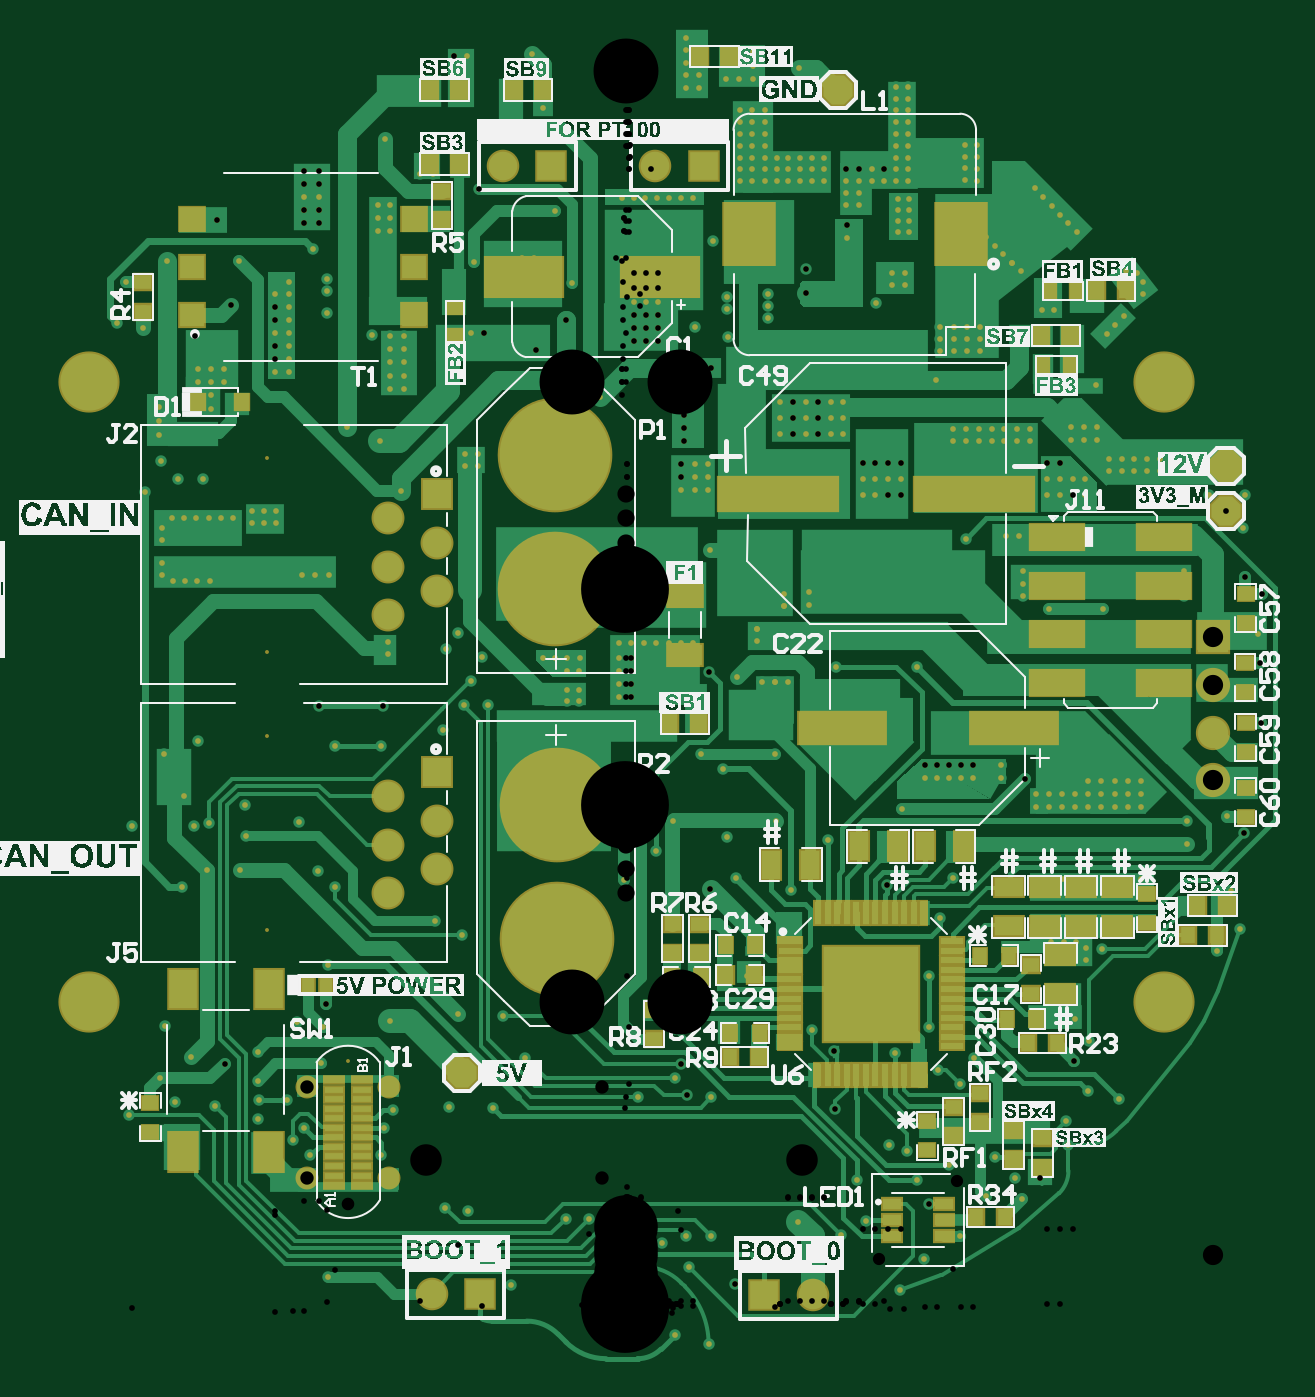
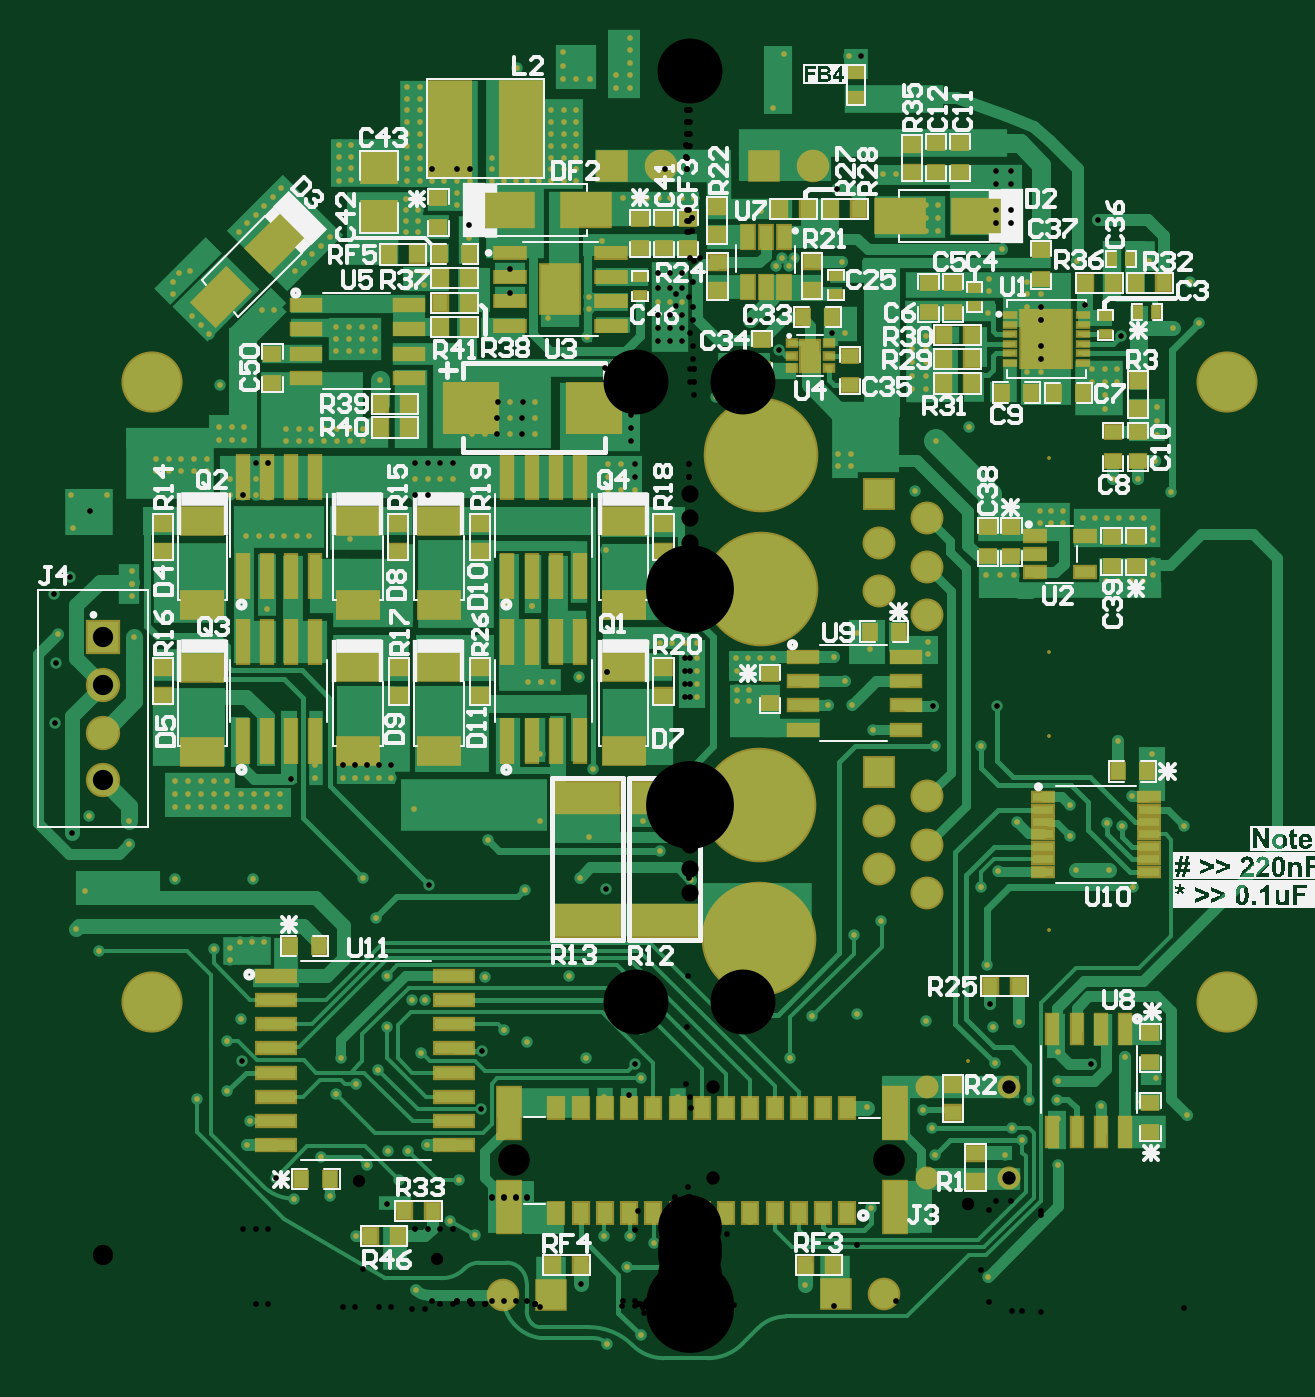
Circuit board: 10 layer files. Board 64.9 x 69.2 mm.
- drill: SM_Top_PCB-RoundHoles.TXT (7663 bytes)
- drill: SM_Top_PCB-SlotHoles.TXT (160 bytes)
- bottom_copper: SM_Top_PCB.GBL (53629 bytes)
- bottom_silk: SM_Top_PCB.GBO (82718 bytes)
- paste: SM_Top_PCB.GBP (7552 bytes)
- bottom_mask: SM_Top_PCB.GBS (21779 bytes)
- top_copper: SM_Top_PCB.GTL (55505 bytes)
- top_silk: SM_Top_PCB.GTO (278880 bytes)
- paste: SM_Top_PCB.GTP (4829 bytes)
- top_mask: SM_Top_PCB.GTS (19104 bytes)

=== drill: SM_Top_PCB-RoundHoles.TXT (7663 bytes, source omitted) ===
=== drill: SM_Top_PCB-SlotHoles.TXT ===
M48
;Layer_Color=9474304
;FILE_FORMAT=2:5
INCH,LZ
;TYPE=PLATED
;TYPE=NON_PLATED
T6F00S00C0.02283
%
G90
G05
T06
G00X-0057335Y0051064
M15
G01Y0052717
M16
M17
M30

=== bottom_copper: SM_Top_PCB.GBL (53629 bytes, source omitted) ===
=== bottom_silk: SM_Top_PCB.GBO (82718 bytes, source omitted) ===
=== paste: SM_Top_PCB.GBP (7552 bytes, source omitted) ===
=== bottom_mask: SM_Top_PCB.GBS (21779 bytes, source omitted) ===
=== top_copper: SM_Top_PCB.GTL (55505 bytes, source omitted) ===
=== top_silk: SM_Top_PCB.GTO (278880 bytes, source omitted) ===
=== paste: SM_Top_PCB.GTP ===
G04*
G04 #@! TF.GenerationSoftware,Altium Limited,Altium Designer,22.1.2 (22)*
G04*
G04 Layer_Color=8421504*
%FSLAX25Y25*%
%MOIN*%
G70*
G04*
G04 #@! TF.SameCoordinates,61D4F7AC-49E6-4408-A371-1FD444505CCC*
G04*
G04*
G04 #@! TF.FilePolarity,Positive*
G04*
G01*
G75*
%ADD21R,0.03000X0.03500*%
%ADD22R,0.03150X0.03543*%
%ADD23R,0.03500X0.03000*%
%ADD24R,0.06000X0.04000*%
%ADD25P,0.06494X8X22.5*%
%ADD26R,0.15748X0.07874*%
%ADD27R,0.05906X0.07874*%
%ADD28R,0.24409X0.06890*%
%ADD29R,0.11024X0.05000*%
%ADD30P,0.06494X8X112.5*%
%ADD31R,0.03740X0.02362*%
%ADD32R,0.03937X0.01181*%
%ADD33R,0.17717X0.06496*%
%ADD34R,0.04000X0.06000*%
%ADD35R,0.02362X0.03150*%
%ADD36R,0.07165X0.04173*%
%ADD37R,0.02441X0.02835*%
%ADD38R,0.10236X0.12598*%
%ADD39R,0.05118X0.04606*%
%ADD40R,0.19685X0.19685*%
%ADD41R,0.01260X0.04803*%
%ADD42R,0.04803X0.01260*%
%ADD43R,0.03150X0.02362*%
D21*
X21500Y57600D02*
D03*
X27500D02*
D03*
X9428Y69137D02*
D03*
X15428D02*
D03*
X115800Y77800D02*
D03*
X121800D02*
D03*
X78100Y19700D02*
D03*
X72100D02*
D03*
X-40400Y236800D02*
D03*
X-34400D02*
D03*
X-40400Y252100D02*
D03*
X-34400D02*
D03*
X123900Y83900D02*
D03*
X117900D02*
D03*
X97000Y210800D02*
D03*
X103000D02*
D03*
X88900Y55600D02*
D03*
X82900D02*
D03*
X27400Y52663D02*
D03*
X21400D02*
D03*
X-17200Y252100D02*
D03*
X-23200D02*
D03*
X72896Y73627D02*
D03*
X78896D02*
D03*
X9100Y121400D02*
D03*
X15100D02*
D03*
X26500Y75700D02*
D03*
Y69630D02*
D03*
X78528Y60537D02*
D03*
X85600Y201400D02*
D03*
X91600D02*
D03*
X15200Y259000D02*
D03*
X21200D02*
D03*
X20500Y75700D02*
D03*
Y69630D02*
D03*
X84528Y60537D02*
D03*
D22*
X-79272Y187700D02*
D03*
X-88328D02*
D03*
D23*
X107400Y80400D02*
D03*
Y86400D02*
D03*
X79900Y31600D02*
D03*
Y37600D02*
D03*
X-99600Y212400D02*
D03*
Y206400D02*
D03*
X83429Y71737D02*
D03*
Y65737D02*
D03*
X-98100Y37300D02*
D03*
Y43300D02*
D03*
X85900Y29900D02*
D03*
Y35900D02*
D03*
X67528Y42437D02*
D03*
Y36437D02*
D03*
X15096Y80127D02*
D03*
Y74127D02*
D03*
X9596Y80127D02*
D03*
Y74127D02*
D03*
X62129Y39437D02*
D03*
X127728Y142237D02*
D03*
X127629Y127937D02*
D03*
X127728Y115570D02*
D03*
Y108237D02*
D03*
X-38000Y231300D02*
D03*
Y225300D02*
D03*
X5800Y56500D02*
D03*
Y62500D02*
D03*
X72929Y45337D02*
D03*
Y39337D02*
D03*
X62129Y33437D02*
D03*
X127728Y148237D02*
D03*
X127629Y133937D02*
D03*
X127728Y121571D02*
D03*
Y102237D02*
D03*
D24*
X86343Y87700D02*
D03*
Y79700D02*
D03*
X93786Y87700D02*
D03*
Y79700D02*
D03*
X101228Y87700D02*
D03*
Y79700D02*
D03*
X89529Y65737D02*
D03*
Y73737D02*
D03*
X78900Y79700D02*
D03*
Y87700D02*
D03*
D25*
X123628Y165337D02*
D03*
Y174637D02*
D03*
D26*
X-21053Y213600D02*
D03*
X6900D02*
D03*
D27*
X-73700Y66665D02*
D03*
X-91417D02*
D03*
Y33200D02*
D03*
X-73700D02*
D03*
D28*
X31216Y168837D02*
D03*
X71728D02*
D03*
D29*
X88876Y159900D02*
D03*
X110924D02*
D03*
X88876Y149900D02*
D03*
X110924D02*
D03*
X88876Y139900D02*
D03*
X110924D02*
D03*
X88876Y129900D02*
D03*
X110924D02*
D03*
D30*
X43700Y252100D02*
D03*
X-33800Y49400D02*
D03*
D31*
X65613Y22446D02*
D03*
Y19100D02*
D03*
Y15754D02*
D03*
X54787Y22446D02*
D03*
Y19100D02*
D03*
Y15754D02*
D03*
D32*
X-60169Y26300D02*
D03*
Y28269D02*
D03*
Y30237D02*
D03*
Y32206D02*
D03*
Y34174D02*
D03*
Y36143D02*
D03*
Y38111D02*
D03*
Y40080D02*
D03*
Y42048D02*
D03*
Y44017D02*
D03*
Y45985D02*
D03*
Y47954D02*
D03*
X-54500D02*
D03*
Y45985D02*
D03*
Y44017D02*
D03*
Y42048D02*
D03*
Y40080D02*
D03*
Y38111D02*
D03*
Y36143D02*
D03*
Y34174D02*
D03*
Y32206D02*
D03*
Y30237D02*
D03*
Y28269D02*
D03*
Y26300D02*
D03*
D33*
X44497Y120537D02*
D03*
X79928D02*
D03*
D34*
X37900Y92303D02*
D03*
X29900D02*
D03*
X61600Y96200D02*
D03*
X69600D02*
D03*
X56000D02*
D03*
X48000D02*
D03*
D35*
X87344Y210700D02*
D03*
X92856D02*
D03*
X91456Y195400D02*
D03*
X85944D02*
D03*
D36*
X12100Y135684D02*
D03*
Y147716D02*
D03*
D37*
X-65570Y67500D02*
D03*
X-61830D02*
D03*
D38*
X69000Y222300D02*
D03*
X25299D02*
D03*
D39*
X-43666Y215580D02*
D03*
X-89571D02*
D03*
X-43666Y205737D02*
D03*
Y225422D02*
D03*
X-89571D02*
D03*
Y205737D02*
D03*
D40*
X50428Y65737D02*
D03*
D41*
X61255Y49005D02*
D03*
X59287D02*
D03*
X51413D02*
D03*
X39602Y82469D02*
D03*
X41570D02*
D03*
X43539D02*
D03*
X45507D02*
D03*
X47476D02*
D03*
X49444D02*
D03*
X51413D02*
D03*
X53381D02*
D03*
X55350D02*
D03*
X57318D02*
D03*
X59287D02*
D03*
X61255D02*
D03*
X57318Y49005D02*
D03*
X55350D02*
D03*
X53381D02*
D03*
X49444D02*
D03*
X47476D02*
D03*
X45507D02*
D03*
X43539D02*
D03*
X41570D02*
D03*
X39602D02*
D03*
D42*
X67161Y64753D02*
D03*
Y58847D02*
D03*
Y54910D02*
D03*
X33696D02*
D03*
Y56879D02*
D03*
Y66721D02*
D03*
X67161Y76564D02*
D03*
Y74595D02*
D03*
Y72627D02*
D03*
Y70658D02*
D03*
Y68690D02*
D03*
Y66721D02*
D03*
Y62784D02*
D03*
Y60816D02*
D03*
Y56879D02*
D03*
X33696Y58847D02*
D03*
Y60816D02*
D03*
Y62784D02*
D03*
Y64753D02*
D03*
Y68690D02*
D03*
Y70658D02*
D03*
Y72627D02*
D03*
Y74595D02*
D03*
Y76564D02*
D03*
D43*
X-35200Y207056D02*
D03*
Y201544D02*
D03*
M02*

=== top_mask: SM_Top_PCB.GTS (19104 bytes, source omitted) ===
